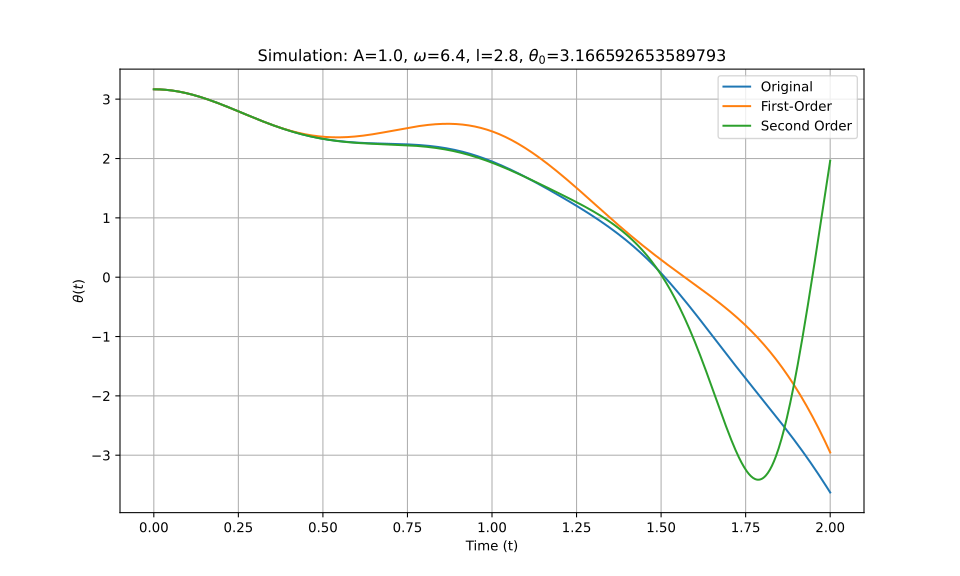

Source data for this figure (header and first rows):
t_eval, Equation_1, Equation_2, Equation_3
0.0, 3.167, 3.167, 3.167
0.002002, 3.167, 3.167, 3.167
0.004004, 3.166, 3.166, 3.166
0.006006, 3.166, 3.166, 3.166
0.008008, 3.166, 3.166, 3.166
0.01001, 3.166, 3.166, 3.166
0.01201, 3.166, 3.166, 3.166
0.01401, 3.165, 3.165, 3.165
0.01602, 3.165, 3.165, 3.165
0.01802, 3.164, 3.164, 3.164
0.02002, 3.164, 3.164, 3.164
0.02202, 3.163, 3.163, 3.163
0.02402, 3.162, 3.162, 3.162
0.02603, 3.162, 3.162, 3.162
0.02803, 3.161, 3.161, 3.161
0.03003, 3.16, 3.16, 3.16
0.03203, 3.159, 3.159, 3.159
0.03403, 3.158, 3.158, 3.158
0.03604, 3.157, 3.157, 3.157
0.03804, 3.156, 3.156, 3.156
0.04004, 3.155, 3.155, 3.155
0.04204, 3.154, 3.154, 3.154
0.04404, 3.153, 3.153, 3.153
0.04605, 3.151, 3.151, 3.151
0.04805, 3.15, 3.15, 3.15
0.05005, 3.149, 3.149, 3.149
0.05205, 3.147, 3.147, 3.147
0.05405, 3.146, 3.146, 3.146
0.05606, 3.144, 3.144, 3.144
0.05806, 3.142, 3.142, 3.142
0.06006, 3.141, 3.141, 3.141
0.06206, 3.139, 3.139, 3.139
0.06406, 3.137, 3.137, 3.137
0.06607, 3.135, 3.135, 3.135
0.06807, 3.133, 3.133, 3.133
0.07007, 3.131, 3.131, 3.131
0.07207, 3.129, 3.129, 3.129
0.07407, 3.127, 3.127, 3.127
0.07608, 3.125, 3.125, 3.125
0.07808, 3.123, 3.123, 3.123
0.08008, 3.121, 3.121, 3.121
0.08208, 3.119, 3.119, 3.119
0.08408, 3.116, 3.116, 3.116
0.08609, 3.114, 3.114, 3.114
0.08809, 3.112, 3.111, 3.112
0.09009, 3.109, 3.109, 3.109
0.09209, 3.107, 3.106, 3.107
0.09409, 3.104, 3.104, 3.104
0.0961, 3.101, 3.101, 3.101
0.0981, 3.099, 3.099, 3.099
0.1001, 3.096, 3.096, 3.096
0.1021, 3.093, 3.093, 3.093
0.1041, 3.09, 3.09, 3.09
0.1061, 3.087, 3.087, 3.088
0.1081, 3.085, 3.084, 3.085
0.1101, 3.082, 3.082, 3.082
0.1121, 3.079, 3.079, 3.079
0.1141, 3.076, 3.075, 3.076
0.1161, 3.073, 3.072, 3.073
0.1181, 3.069, 3.069, 3.069
... 940 more rows
